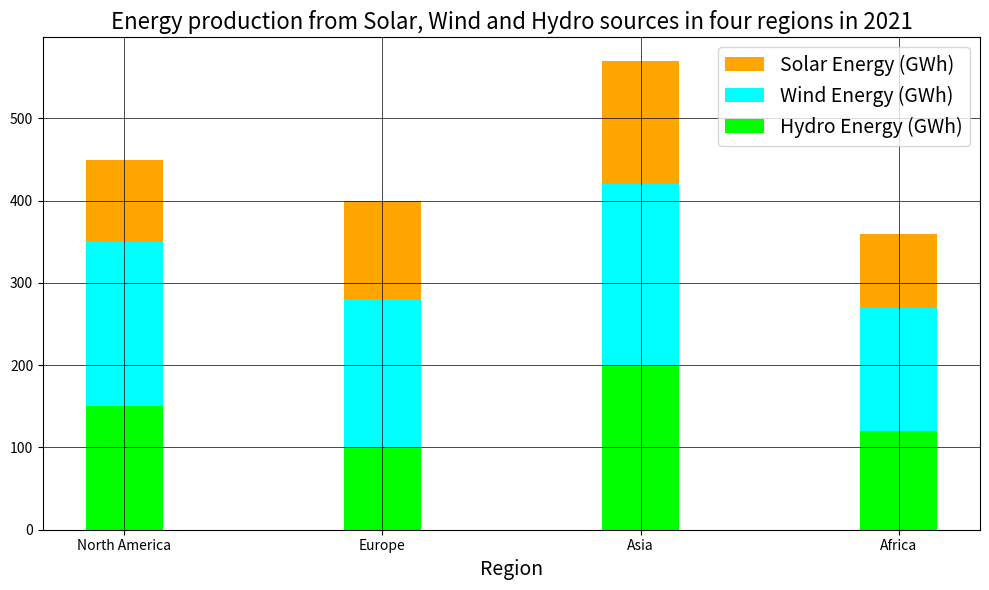

Write Python code to recreate this figure. (Note: this script raises an exception after producing the figure.)

import matplotlib.pyplot as plt
import numpy as np

# Set data
Region = ['North America', 'Europe', 'Asia', 'Africa']
Solar_Energy = [100, 120, 150, 90]
Wind_Energy = [200, 180, 220, 150]
Hydro_Energy = [150, 100, 200, 120]

# Set figure
fig = plt.figure(figsize=(10, 6))
ax = fig.add_subplot(111)

# Plot data
ax.bar(Region, Solar_Energy, bottom=np.add(Wind_Energy, Hydro_Energy), label='Solar Energy (GWh)', width=.3, color='#FFA500')
ax.bar(Region, Wind_Energy, bottom=Hydro_Energy, label='Wind Energy (GWh)', width=.3, color='#00FFFF')
ax.bar(Region, Hydro_Energy, label='Hydro Energy (GWh)', width=.3, color='#00FF00')

# Set labels
ax.set_xlabel('Region', fontsize=14)
ax.set_xticks(Region)
ax.set_title('Energy production from Solar, Wind and Hydro sources in four regions in 2021', fontsize=16)
ax.legend(loc='upper right', fontsize=14)

# Set grid
ax.grid(which='major', linestyle='-', linewidth='0.5', color='black')

# Resize Figure
plt.tight_layout()

# Save Figure
plt.savefig('bar chart/png/125.png')

# Clear Figure
plt.clf()